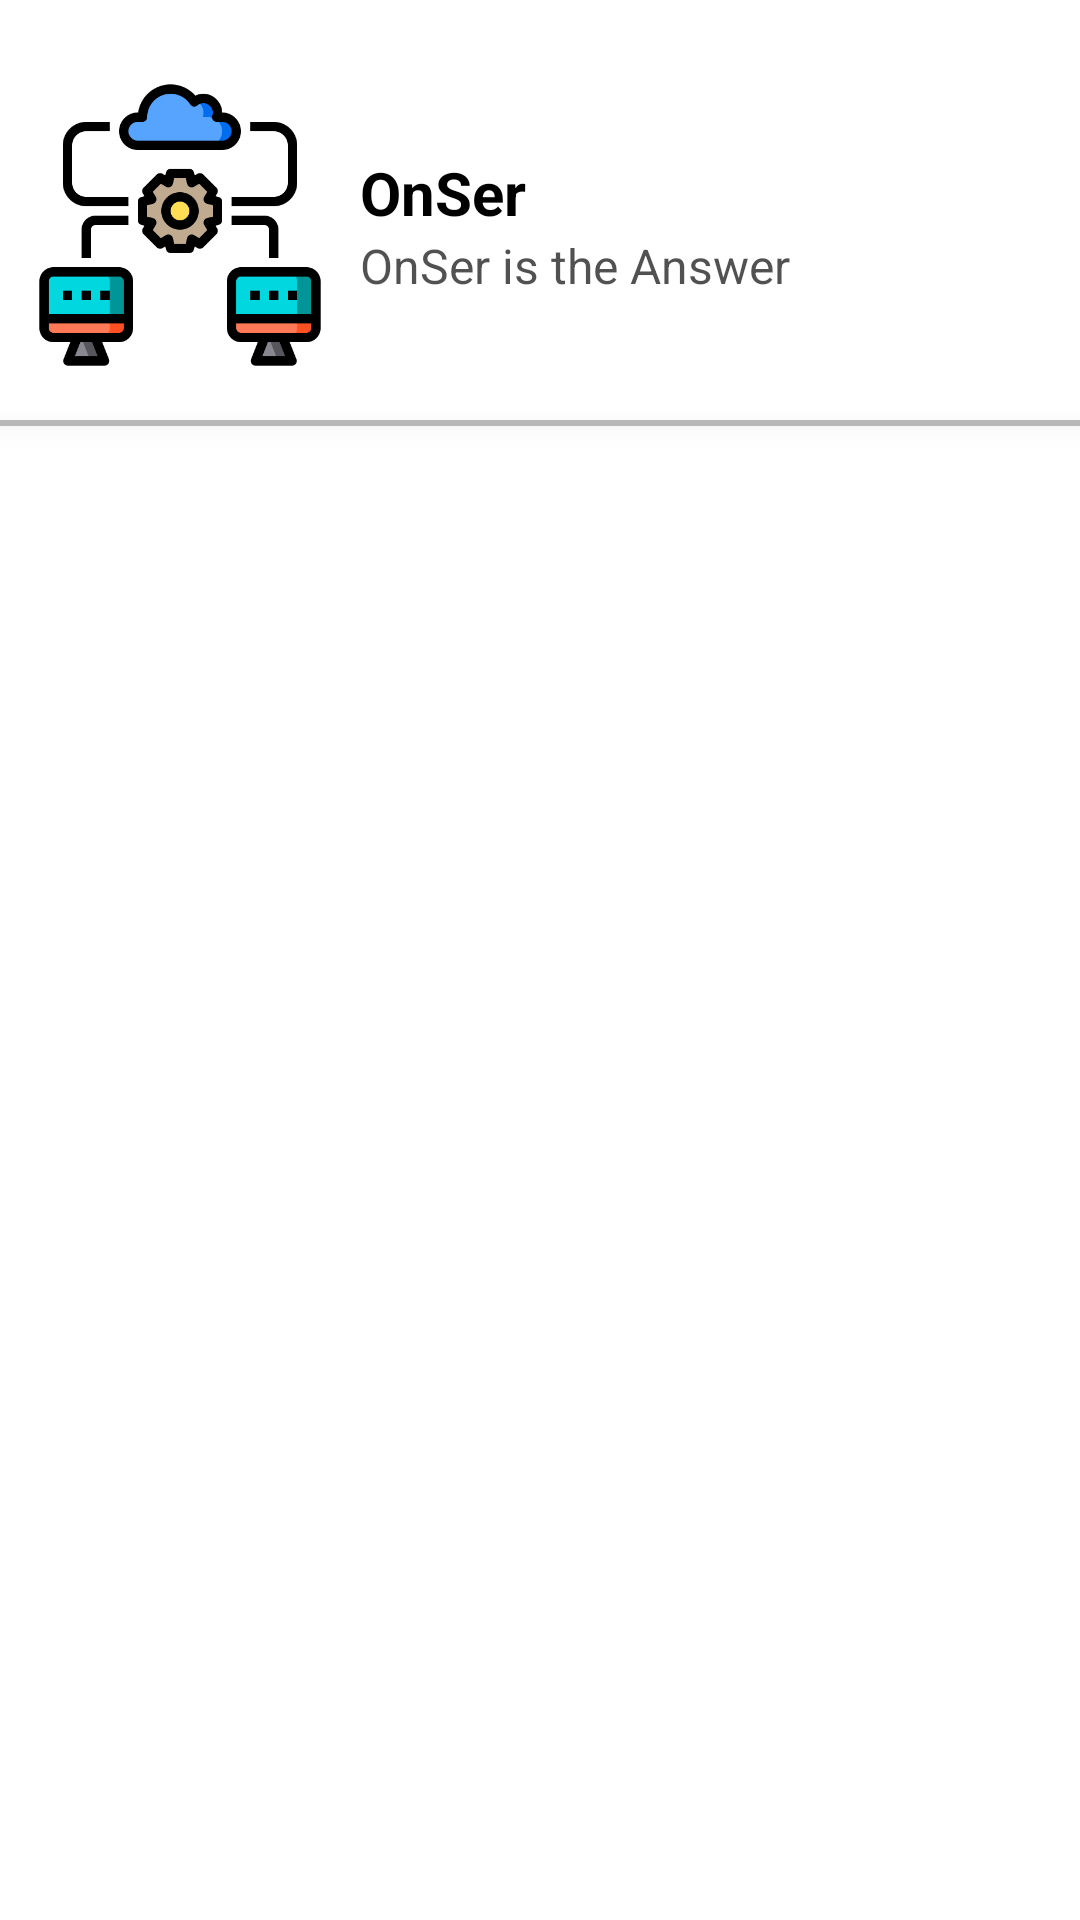

This screen was rendered from an Android layout file. Write that file and the resources it references.
<!-- AndroidManifest.xml: application theme Theme.OnSer -->
<!-- res/layout/drawar_head_layout.xml -->
<?xml version="1.0" encoding="utf-8"?>
<RelativeLayout xmlns:android="http://schemas.android.com/apk/res/android"
    android:layout_width="match_parent"
    android:layout_height="match_parent">

    <LinearLayout
        android:layout_marginBottom="15dp"
        android:layout_marginTop="25dp"
        android:id="@+id/drawarHeader"
        android:layout_width="match_parent"
        android:layout_height="wrap_content"
        android:orientation="horizontal"
        >

        <ImageView
            android:layout_marginLeft="10dp"
            android:layout_width="100dp"
            android:layout_height="100dp"
            android:src="@drawable/logo_onser"
            />

        <LinearLayout
            android:layout_gravity="center"
            android:layout_width="match_parent"
            android:layout_height="wrap_content"
            android:orientation="vertical"
            >
            <TextView
                android:layout_width="match_parent"
                android:layout_height="wrap_content"
                android:textColor="@color/black"
                android:textStyle="bold"
                android:text="@string/app_name"
                android:layout_marginLeft="10dp"
                android:textSize="20sp"
                />

            <TextView
                android:layout_width="match_parent"
                android:layout_height="wrap_content"
                android:textColor="#AE000000"
                android:text="OnSer is the Answer"
                android:layout_marginLeft="10dp"
                android:textSize="16sp"
                />

        </LinearLayout>

    </LinearLayout>

    <View
        android:elevation="5dp"
        android:layout_below="@id/drawarHeader"
        android:layout_width="match_parent"
        android:layout_height="2dp"
        android:background="#43000000"
        />

</RelativeLayout>
<!-- resources referenced by this layout -->
<resources>
  <color name="black">#FF000000</color>
  <!-- drawable logo_onser: png bitmap (drawable, 19814 bytes) -->
  <string name="app_name">OnSer</string>
  <style name="Theme.OnSer" parent="Theme.MaterialComponents.DayNight.NoActionBar">
          
          <item name="colorPrimary">#09D5EF</item>
          <item name="colorPrimaryVariant">#0f3b52</item>
          <item name="colorOnPrimary">@color/white</item>
          
          <item name="colorSecondary">@color/teal_200</item>
          <item name="colorSecondaryVariant">@color/teal_700</item>
          <item name="colorOnSecondary">@color/black</item>
          
          <item name="android:statusBarColor">?attr/colorPrimaryVariant</item>
          
      </style>
  <color name="white">#FFFFFFFF</color>
  <color name="teal_200">#FF03DAC5</color>
  <color name="teal_700">#FF018786</color>
</resources>
